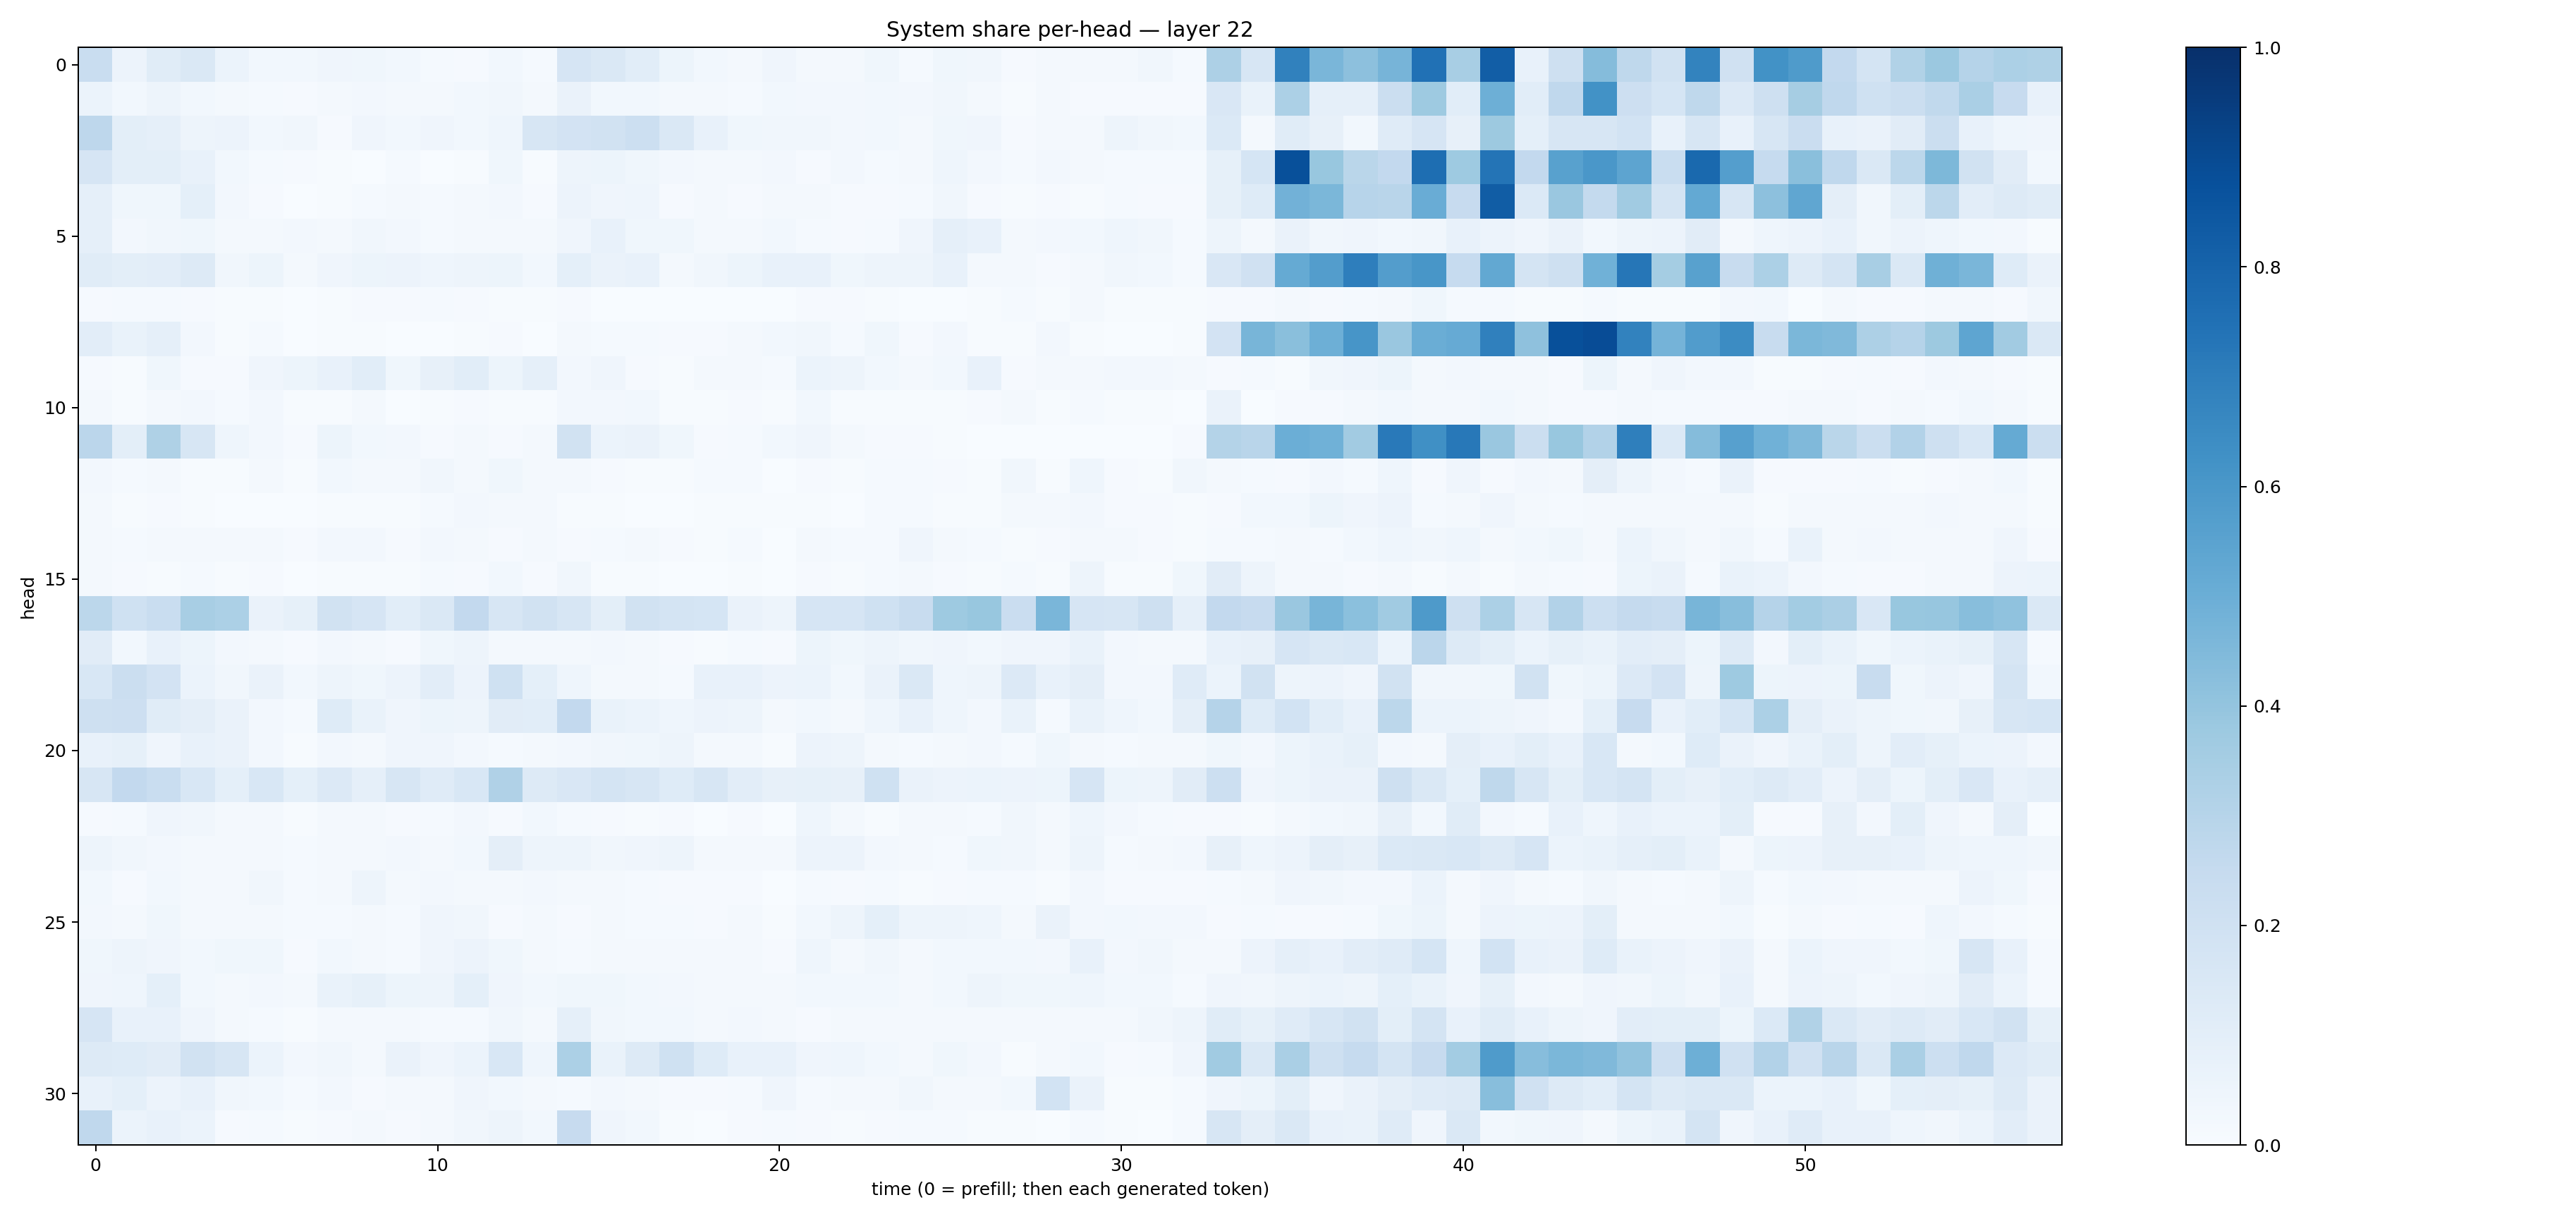

Source data for this figure (header and first rows):
0.23109615, 0.055530682, 0.11672487, 0.14743774, 0.061123177, 0.029485596, 0.029355656, 0.03916929, 0.03841641, 0.02776782, 0.012487028, 0.010391411, 0.029034194, 0.015277607, 0.16662747, 0.14404942, 0.10792435, 0.053166028, 0.028326629, 0.023403507, 0.039553393, 0.017725386, 0.022182496, 0.035466954
0.05921, 0.02968, 0.04754, 0.0311, 0.02281, 0.01492, 0.01124, 0.01965, 0.02364, 0.02339, 0.0188, 0.02917, 0.0322, 0.01682, 0.06546, 0.02984, 0.02935, 0.01967, 0.01623, 0.01206, 0.02796, 0.02642, 0.02635, 0.02984
0.2761, 0.09873, 0.0895, 0.0491, 0.05653, 0.02912, 0.03165, 0.01133, 0.0413, 0.02872, 0.04183, 0.0298, 0.04574, 0.1589, 0.1824, 0.1878, 0.2158, 0.1451, 0.0773, 0.03878, 0.03419, 0.03195, 0.0258, 0.0294
0.1645, 0.1011, 0.1012, 0.07768, 0.02748, 0.01472, 0.009197, 0.004632, 0.003276, 0.01437, 0.003601, 0.004964, 0.03697, 0.007, 0.0497, 0.05201, 0.03871, 0.02489, 0.02286, 0.01786, 0.02446, 0.009407, 0.02554, 0.01205
0.08826, 0.03561, 0.03588, 0.09233, 0.02425, 0.008807, 0.003833, 0.005978, 0.01243, 0.01684, 0.01378, 0.01958, 0.02388, 0.01131, 0.0563, 0.04234, 0.04585, 0.009768, 0.0157, 0.01019, 0.02038, 0.01852, 0.009734, 0.01168
0.08659, 0.02381, 0.03379, 0.03755, 0.01964, 0.01628, 0.02447, 0.01695, 0.03156, 0.02454, 0.01202, 0.01951, 0.01909, 0.01928, 0.04189, 0.07036, 0.03903, 0.03804, 0.0232, 0.01662, 0.0278, 0.01374, 0.01133, 0.01489
0.1166, 0.1014, 0.1027, 0.1307, 0.03498, 0.05416, 0.01955, 0.04284, 0.05136, 0.0554, 0.04372, 0.05065, 0.05186, 0.0289, 0.09076, 0.06274, 0.07676, 0.02259, 0.03194, 0.05148, 0.07142, 0.07209, 0.03677, 0.04886
0.01168, 0.01275, 0.01516, 0.008259, 0.004547, 0.005969, 0.002239, 0.007413, 0.01059, 0.00987, 0.01238, 0.01054, 0.005925, 0.004759, 0.01162, 0.003628, 0.003088, 0.001931, 0.002891, 0.001668, 0.0008541, 0.01053, 0.009406, 0.004939
0.1051, 0.06879, 0.08736, 0.02659, 0.005956, 0.01212, 0.002868, 0.004509, 0.00407, 0.002203, 0.002422, 0.005304, 0.01165, 0.00168, 0.01573, 0.01298, 0.01277, 0.007931, 0.008394, 0.02198, 0.0274, 0.03181, 0.01284, 0.03799
0.00974, 0.006129, 0.03874, 0.009185, 0.0096, 0.04199, 0.05148, 0.07076, 0.1086, 0.03675, 0.07976, 0.1074, 0.05379, 0.08968, 0.02669, 0.04152, 0.01016, 0.007809, 0.01755, 0.01918, 0.01315, 0.06053, 0.04712, 0.02783
0.01909, 0.006925, 0.01691, 0.0273, 0.0151, 0.02605, 0.007278, 0.007242, 0.02129, 0.003243, 0.006251, 0.009643, 0.004505, 0.00573, 0.02667, 0.02706, 0.02881, 0.005777, 0.005691, 0.009791, 0.004481, 0.02769, 0.007587, 0.005487
0.283, 0.1003, 0.3215, 0.1571, 0.04596, 0.02425, 0.01075, 0.05087, 0.02911, 0.02516, 0.01155, 0.01757, 0.01031, 0.01997, 0.1949, 0.06123, 0.06397, 0.03723, 0.01001, 0.01333, 0.03005, 0.04033, 0.02136, 0.009658
0.02433, 0.01254, 0.02251, 0.00484, 0.004743, 0.02089, 0.005355, 0.03098, 0.01748, 0.0163, 0.03136, 0.01583, 0.03834, 0.02148, 0.02313, 0.0105, 0.004791, 0.00454, 0.01262, 0.01339, 0.002169, 0.00959, 0.004501, 0.01302
0.02043, 0.004223, 0.01039, 0.006593, 0.003575, 0.003351, 0.001505, 0.004334, 0.004123, 0.006642, 0.0135, 0.02603, 0.01658, 0.01711, 0.005957, 0.004582, 0.002713, 0.002276, 0.00524, 0.007102, 0.004282, 0.006437, 0.00312, 0.01225
0.01902, 0.01425, 0.01973, 0.0205, 0.01881, 0.02318, 0.01036, 0.0237, 0.02479, 0.01137, 0.02527, 0.02111, 0.01119, 0.01925, 0.01114, 0.0121, 0.01829, 0.01079, 0.006496, 0.01426, 0.003387, 0.01832, 0.01324, 0.01351
0.01657, 0.009812, 0.007626, 0.0127, 0.005432, 0.009985, 0.002912, 0.005862, 0.005972, 0.004942, 0.01212, 0.008923, 0.02803, 0.008353, 0.0331, 0.006157, 0.006656, 0.00259, 0.003809, 0.004654, 0.00337, 0.01031, 0.005551, 0.01239
0.2792, 0.2025, 0.2311, 0.3402, 0.331, 0.06498, 0.08385, 0.1888, 0.1646, 0.1091, 0.145, 0.2605, 0.1564, 0.1916, 0.1639, 0.1008, 0.1876, 0.1772, 0.1718, 0.0644, 0.05052, 0.1648, 0.1645, 0.2005
0.1108, 0.02744, 0.07607, 0.05209, 0.02365, 0.02012, 0.01007, 0.02429, 0.02052, 0.01086, 0.03551, 0.04746, 0.01564, 0.021, 0.02075, 0.02663, 0.02066, 0.007964, 0.004937, 0.01257, 0.009722, 0.05316, 0.03685, 0.04836
0.1551, 0.2195, 0.1805, 0.05877, 0.03248, 0.06323, 0.02788, 0.04904, 0.03677, 0.05509, 0.1029, 0.05629, 0.1999, 0.09027, 0.04526, 0.02161, 0.0221, 0.01454, 0.07125, 0.07505, 0.05771, 0.06138, 0.02966, 0.06567
0.2077, 0.2117, 0.1168, 0.09689, 0.06585, 0.02609, 0.01514, 0.1242, 0.06786, 0.04141, 0.05086, 0.04721, 0.1124, 0.1076, 0.2617, 0.06892, 0.0589, 0.04446, 0.057, 0.04848, 0.02029, 0.02945, 0.01868, 0.04593
0.07407, 0.08406, 0.03999, 0.07188, 0.06496, 0.02497, 0.007386, 0.02726, 0.01781, 0.04192, 0.04232, 0.027, 0.0132, 0.01964, 0.02466, 0.03314, 0.03748, 0.04873, 0.01642, 0.01974, 0.007505, 0.05657, 0.04965, 0.02063
0.1571, 0.2603, 0.2333, 0.1536, 0.09018, 0.1559, 0.09288, 0.1345, 0.08973, 0.1614, 0.1201, 0.1546, 0.3186, 0.1327, 0.151, 0.1766, 0.1606, 0.1215, 0.1592, 0.1016, 0.08147, 0.08486, 0.08082, 0.2026
0.009867, 0.01324, 0.0397, 0.03184, 0.01918, 0.01838, 0.007308, 0.0207, 0.0199, 0.009211, 0.01545, 0.02448, 0.009453, 0.02813, 0.01486, 0.009347, 0.006536, 0.008265, 0.003467, 0.008491, 0.003545, 0.04533, 0.01829, 0.00765
0.0505, 0.03421, 0.02719, 0.01711, 0.01563, 0.01959, 0.01292, 0.02117, 0.01608, 0.02456, 0.02294, 0.02999, 0.09561, 0.04891, 0.04744, 0.03229, 0.04244, 0.04716, 0.01783, 0.01847, 0.02223, 0.05498, 0.05515, 0.02646
0.02783, 0.008902, 0.0308, 0.01966, 0.01919, 0.03508, 0.01364, 0.01864, 0.04773, 0.01973, 0.02702, 0.02295, 0.02252, 0.02723, 0.0191, 0.01893, 0.01336, 0.007823, 0.0098, 0.009153, 0.003388, 0.01387, 0.008437, 0.0154
0.02351, 0.01632, 0.03705, 0.02083, 0.01623, 0.01808, 0.01238, 0.01279, 0.01921, 0.01256, 0.04205, 0.03394, 0.009736, 0.01827, 0.00933, 0.02108, 0.01364, 0.01433, 0.01006, 0.01595, 0.007514, 0.02767, 0.04711, 0.09365
0.03629, 0.04938, 0.04034, 0.03039, 0.03797, 0.0361, 0.01118, 0.03086, 0.01837, 0.0144, 0.04019, 0.05778, 0.03569, 0.01815, 0.01445, 0.01603, 0.02008, 0.02329, 0.02226, 0.02063, 0.008148, 0.04488, 0.01615, 0.03231
0.03942, 0.04664, 0.09107, 0.02793, 0.02222, 0.02646, 0.02088, 0.06694, 0.08418, 0.05458, 0.04723, 0.09352, 0.03958, 0.02772, 0.03897, 0.03794, 0.02816, 0.02344, 0.02131, 0.02092, 0.01567, 0.02741, 0.02858, 0.03098
0.1647, 0.07638, 0.07509, 0.04013, 0.0232, 0.01271, 0.007311, 0.02285, 0.01655, 0.01675, 0.01342, 0.01481, 0.0345, 0.02288, 0.08864, 0.03507, 0.02951, 0.02876, 0.01958, 0.02511, 0.01972, 0.009944, 0.01585, 0.0189
0.126, 0.1241, 0.1117, 0.1921, 0.1579, 0.05927, 0.02491, 0.03378, 0.02102, 0.06359, 0.04048, 0.06108, 0.1552, 0.04639, 0.3283, 0.06851, 0.1289, 0.2011, 0.1249, 0.07578, 0.07741, 0.04105, 0.04419, 0.02749
0.07686, 0.09134, 0.05593, 0.07073, 0.03266, 0.03099, 0.01507, 0.02714, 0.01153, 0.01957, 0.01941, 0.03977, 0.02923, 0.01697, 0.01331, 0.02653, 0.02226, 0.01025, 0.01052, 0.0149, 0.0427, 0.01527, 0.01759, 0.01943
0.2659, 0.05999, 0.07279, 0.05923, 0.01114, 0.01335, 0.005543, 0.01143, 0.01597, 0.009185, 0.01717, 0.03272, 0.0482, 0.02969, 0.2458, 0.03969, 0.02849, 0.007035, 0.002534, 0.008345, 0.01232, 0.009247, 0.006663, 0.01113
